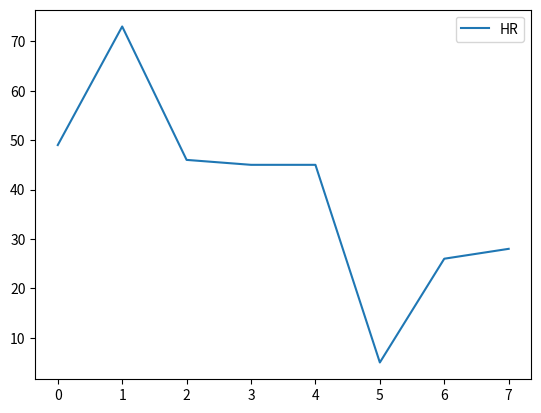
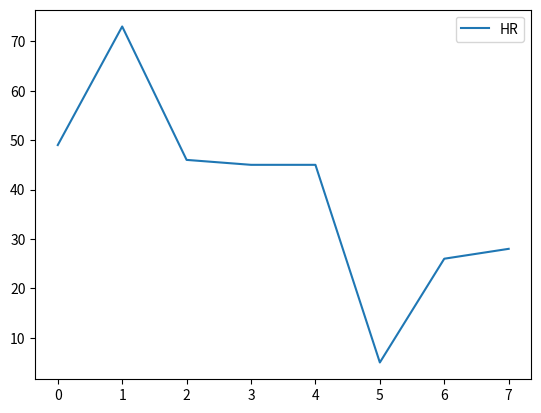
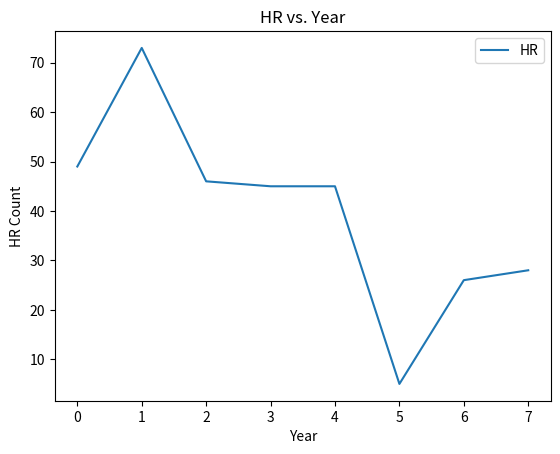
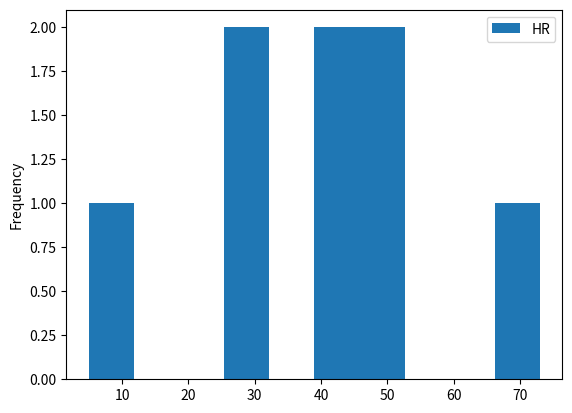
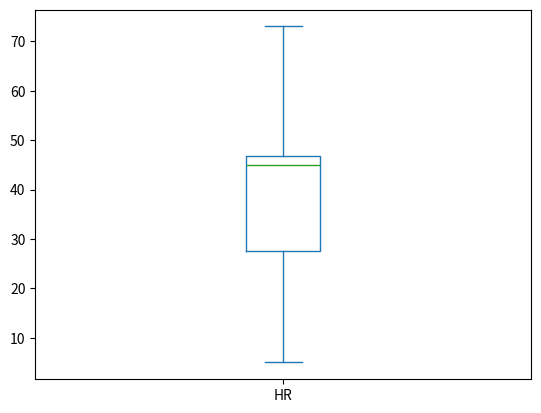
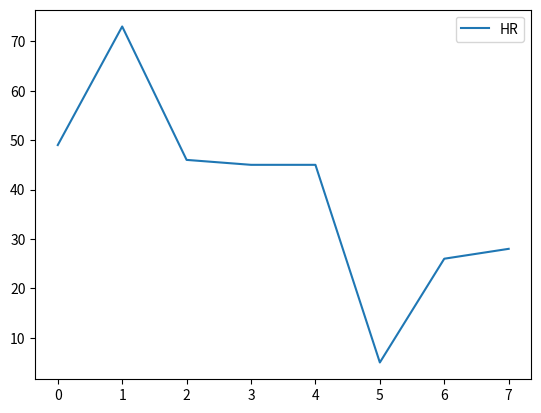
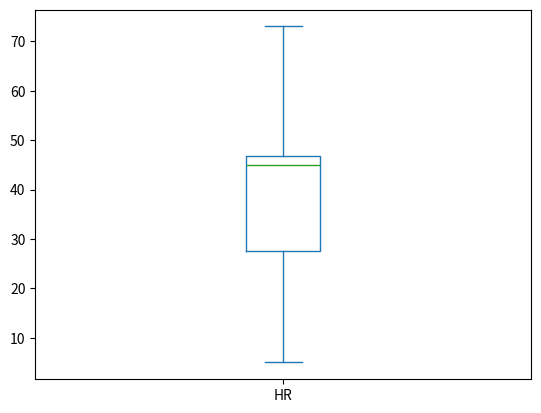

Write Python code to recreate these figures, in order.
import numpy as np

import pandas as pd

df = pd.DataFrame({'HR': [49, 73, 46, 45, 45, 5, 26, 28],
                   'yearID': ["2000", "2001", "2002", "2003", "2004", "2005", "2006", "2007"]},
                  index=['0', '1', '2', '3', '4', '5', '6', '7'])

# Basics
print("Basics")

# The main function used for plotting DataFrames is plot. This function is
# used in tandem with the show function from the pyplot API, to produce plot
# visualizations. We import the pyplot API with the line:

import matplotlib.pyplot as plt

print('{}\n'.format(df))

df.plot()
plt.show()

# After calling df.plot, which creates our line plot, we then use plt.show to open a separate
# window containing the visualization of the plot. You can also use plt.savefig to save the
# plot to a PNG or PDF file.

df.plot()
plt.savefig('df.png')  # save to PNG file

# The plot we created has no title or y-axis label. We can manually set the plot's title and
# axis labels using the pyplot API.

df.plot()
plt.title('HR vs. Year')
plt.xlabel('Year')
plt.ylabel('HR Count')
plt.show()

print("\n")
# Other Plots
print("Other Plots")

# In addition to basic line plots, we can create other plots like histograms or boxplots by
# setting the kind keyword argument in plot.

df.plot(kind='hist')
df.plot(kind='box')
plt.show()

# There are numerous different kinds of plots we can create by setting the kind keyword argument.
# A list of the accepted values for kind can be found in the documentation for plot.

print("\n")
# Multiple Features
print("Multiple Features")

df.plot()
df.plot(kind='box')
plt.show()

# These are a line plot and boxplot showing both hits (H) and walks (BB). Note that the circles
# in the boxplot represent outlier values.
